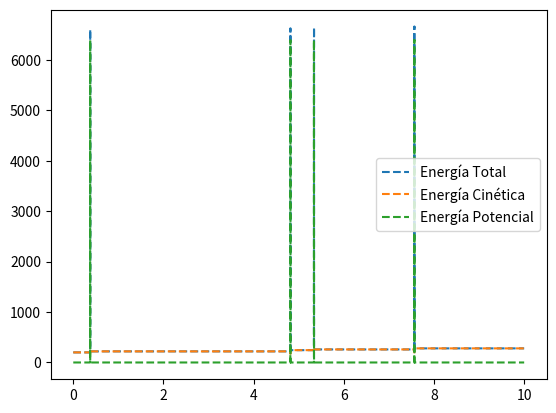

The script that saved this image:
import numpy as np
import matplotlib.pyplot as plt
import matplotlib as mpl
import matplotlib.animation as anim
from tqdm import tqdm 
from scipy.optimize import curve_fit


class Particle():
    
    # init
    def __init__(self, r0,v0,a0,t,m,radius,Id):
        
        self.dt  = t[1] - t[0]
        
        self.r = r0
        self.v = v0
        self.a = a0
        
        self.rVector = np.zeros( (len(t),len(r0)) )
        self.vVector = np.zeros( (len(t),len(v0)) )
        self.aVector = np.zeros( (len(t),len(a0)) )
        
        self.m = m
        self.radius = radius
        self.Id = Id
        
    # Method
    def Evolution(self,i):
        
        self.SetPosition(i,self.r)
        self.SetVelocity(i,self.v)
        self.SetAcceleration(i, self.a)
        
        # Euler method
        self.r += self.dt * self.v
        self.v += self.dt * self.a
    
    def CheckWallLimits(self,limits,dim=2, restitution = 1, method = 0):

        if(method == 1): # CheckWallLimits de la clase
            for i in range(dim):

                if (self.r[i] + self.radius  > limits[i]): 
                    self.v[i] = - restitution*self.v[i]

                if (self.r[i] - self.radius < - limits[i]):
                    self.v[i] = - restitution*self.v[i]
         
        else: # CheckWallLimits alternativo
            for i in range(dim):

                if (self.r[i] + self.radius  > limits[i] and self.v[i] > 0): 
                    self.v[i] = - restitution*self.v[i]

                if (self.r[i] - self.radius < - limits[i] and self.v[i] < 0):
                    self.v[i] = - restitution*self.v[i]
            
        
        return (self.r[i] + self.radius  > limits[i] and self.v[i] > 0) or (self.r[i] - self.radius < - limits[i] and self.v[i] < 0)
    # Setters
    def SetPosition(self,i,r):
        self.rVector[i] = r
        
    def SetVelocity(self,i,v):
        self.vVector[i] = v

    def SetAcceleration(self,i,a):
        self.aVector[i] = a

    # Getters  
    def GetPositionVector(self):
        return self.rVector
    
    def GetRPositionVector(self):
        return self.RrVector 

    def GetVelocityVector(self):
        return self.vVector

    def GetRVelocityVector(self):
        return self.RvVector 
    
    def GetKineticEnergy(self):
        return (1/2)*self.m*np.sum(self.vVector ** 2, axis = 1 )

    def GetPotentialEnergy(self):
        return self.m*9.8*self.rVector[:, 1]

    def GetMechanicalEnergy(self):
        return self.GetPotentialEnergy() + self.GetKineticEnergy()

    def GetR(self):
        return self.radius
    
    def ReduceSize(self,factor):
        
        self.RrVector = np.array([self.rVector[0]]) # initial condition
        self.RvVector = np.array([self.vVector[0]]) # initial condition
        
        for i in range(1,len(self.rVector)):
            if i%factor == 0:
                self.RrVector = np.vstack([self.RrVector,self.rVector[i]])
                self.RvVector = np.vstack([self.RvVector,self.vVector[i]])
                
               # print(self.RrVector)

def GetParticles(NParticles,Limit,Velo,Dim=2,dt=0.1):
    
    Particles_ = []
    
    for i in range(NParticles):
        
        x0 = np.random.uniform( -Limit+1.0, Limit-1.0, size=Dim )
        v0 = np.random.uniform( -Velo, Velo, size=Dim)
        a0 = np.zeros(Dim)
        
        p = Particle(x0,v0,a0,t,1.,1.0,i)
        
        Particles_.append(p)
        
    return Particles_


def contactForceParticles(p1, p2, K = 100):
    x1 = np.array(p1.r)
    x2 = np.array(p2.r)

    rvector = x1 - x2

    rnorm = np.sqrt(np.sum(rvector**2))

    r3vector = rvector * (rnorm**2)

    Fmagnitude = K*r3vector*(rnorm < p1.GetR()+p2.GetR()) 

    F21 = -Fmagnitude
    F12 = Fmagnitude

    p1.a = F12/p1.m
    p2.a = F21/p2.m

    return p1.a

def energyPerParticle(p1, p2, K = 100):

    x1 = np.array(p1.r)
    x2 = np.array(p2.r)

    rvector = x1 - x2

    rnorm = np.sqrt(np.sum(rvector**2))

    return (1/8)*K*(rnorm**4)*(rnorm < p1.GetR()+p2.GetR()) 

def RunInteractiveSimulation(t, Particles, Dim = 2):

    potentialEnergy = np.zeros(len(t))
    kineticEnergy   = np.zeros(len(t))

    for it in tqdm(range(len(t))): # Evolucion temporal
        
        accelerationArray = np.zeros([len(Particles), Dim])

        for i in range(len(Particles)):
            otherIndexesArray = np.arange(len(Particles))
            otherIndexesArray = np.append(otherIndexesArray[:i], otherIndexesArray[i+1:])

            for j in otherIndexesArray:
                accelerationArray[i] = accelerationArray[i] + contactForceParticles(Particles[i], Particles[j])
                potentialEnergy[it] = potentialEnergy[it] + energyPerParticle(Particles[i], Particles[j])

        for i in range(len(Particles)):
            Particles[i].a = accelerationArray[i]
            kineticEnergy[it] = kineticEnergy[it] + (1/2)*Particles[i].m*np.sum(Particles[i].v**2)
            Particles[i].CheckWallLimits(Limits, dim = Dim)
            Particles[i].Evolution(it)
        
    totalEnergy = potentialEnergy + kineticEnergy

    plt.plot(t, totalEnergy, label = 'Energía Total', linestyle = '--')
    plt.plot(t, kineticEnergy, label = 'Energía Cinética', linestyle = '--')
    plt.plot(t, potentialEnergy, label = 'Energía Potencial', linestyle = '--')
    plt.legend()
    plt.show()
    
    return Particles

  
def RunSimulation(t,NParticles = 100, Velo = 6, Dim = 2):
    
    Particles = GetParticles(NParticles,Limits[0],Velo = Velo, dt=dt, Dim = Dim)
    
    for it in tqdm(range(len(t))): # Evolucion temporal
        for i in range(len(Particles)):
            Particles[i].CheckWallLimits(Limits, dim = Dim)
            Particles[i].Evolution(it)
       
    return Particles

def RunDampedBallSimulation(t, r0, v0, a0, e, Limits, tmax = 30, method = 1):
    p = Particle(r0, v0, a0, t, 1, 1, 0)

    for tStep in tqdm(range(len(t))):
        p.CheckWallLimits(Limits, restitution=e, method = method)
        p.Evolution(tStep)

    return p

def ReduceTime(t,factor, Particles = []):
    
    for p in Particles:
        p.ReduceSize(factor)
        
    Newt = []
    
    for i in range(len(t)):
        if i%factor == 0:
            Newt.append(t[i])
            
    return np.array(Newt)


Limits = np.array([20.,20.])
dt = 1E-4
tmax = 10
t = np.arange(0,tmax+dt,dt)


p1 = Particle(r0 = np.array([-10., 1.5 ]), v0 =  np.array([20, 0. ]),a0 =  np.array([0. ,0. ]), t = t , m = 1,radius = 2, Id = 0)
p2 = Particle(r0 = np.array([0., -1.6 ]), v0 =  np.array([0., 0. ]),a0 =  np.array([0. ,0. ]), t = t , m = 1,radius = 2, Id = 1)
p3 = Particle(r0 = np.array([-15., -15. ]), v0 =  np.array([0., 0. ]),a0 =  np.array([0. ,0. ]), t = t , m = 1,radius = 2, Id = 2)

Particles = np.array([p1, p2, p3])

simulatedParticles = RunInteractiveSimulation(t, Particles)

redt = ReduceTime(t, 500, Particles = Particles)

fig = plt.figure(figsize=(5,5))
ax = fig.add_subplot(1,1,1)

def init():
    ax.set_xlim(-Limits[0],Limits[0])
    ax.set_ylim(-Limits[1],Limits[1])
    ax.set_xlabel('x(m)')
    ax.set_ylabel('y(m)')

colors = ['olive', 'red', 'black']
def Update(i, Particles = []):
    
    plot = ax.clear()
    init()
    ax.set_title(r'$t=%.2f \ seconds$ CheckWallLimits ' %(redt[i]), fontsize=15)
    
    for p in Particles:
        x = p.GetRPositionVector()[i,0]
        y = p.GetRPositionVector()[i,1]
     
        vx = p.GetRVelocityVector()[i,0]
        vy = p.GetRVelocityVector()[i,1]
        
        circle = plt.Circle((x,y), p.GetR(), color=colors[p.Id], fill=True, label = p.Id)
        ax.add_patch(circle)
        ax.arrow(x,y,vx,vy,color='r',head_width=0.5)
        plt.legend(loc = 'upper right')
        
    return plot

Animation = anim.FuncAnimation(fig, lambda i: Update(i, Particles = Particles), frames=len(redt), init_func=init, interval = 10, repeat = False)

plt.show()
plt.close()





"""r0 = np.array([-15., 5.])
v0 = np.array([1., 0.])
a0  = np.array([0., -9.8])

dampedParticle = RunDampedBallSimulation(t, r0, v0, a0, 0.9, Limits, 30, method = 1)

r0 = np.array([-15., 5.])
v0 = np.array([1., 0.])
a0  = np.array([0., -9.8])

dampedParticle2 = RunDampedBallSimulation(t, r0, v0, a0, 0.9, Limits, 30, method = 0)

plt.plot(t, dampedParticle.GetMechanicalEnergy(), label = 'CheckWallLimits clase')
plt.plot(t, dampedParticle2.GetMechanicalEnergy(), label = 'CheckWallLimits modificado')
plt.ylabel('Energía mecánica J(s)')
plt.xlabel('t(s)')
plt.legend()
#plt.show()




print('Tiempo en dejar de rebotar (CheckWallLimits clase): ',  np.round(np.min(t[np.array(dampedParticle.GetMechanicalEnergy()) < -186]), 3), 's' )
print('A 30s, la altura de la particula con (CheckWallLimits modificado)  es ', np.round((dampedParticle2.rVector[-1, 1]+20)/(dampedParticle2.rVector[0, 1] + 20) * 100), r' % de la incial' )

redt = ReduceTime(t, 10, Particles = [dampedParticle])

redt = ReduceTime(t, 10, Particles = [dampedParticle2])

fig = plt.figure(figsize=(5,5))
ax = fig.add_subplot(1,1,1)

def init():
    ax.set_xlim(-Limits[0],Limits[0])
    ax.set_ylim(-Limits[1],Limits[1])
    ax.set_xlabel('x(m)')
    ax.set_ylabel('y(m)')

def Update(i, Particles = [], method = 'modificado'):
    
    plot = ax.clear()
    init()
    ax.set_title(r'$t=%.2f \ seconds$ CheckWallLimits ' %(redt[i]) + method, fontsize=15)
    
    for p in Particles:
        x = p.GetRPositionVector()[i,0]
        y = p.GetRPositionVector()[i,1]
     
        
        vx = p.GetRVelocityVector()[i,0]
        vy = p.GetRVelocityVector()[i,1]
        
        circle = plt.Circle( (x,y), p.GetR(), color='k', fill=False)
        ax.add_patch(circle)
        ax.arrow(x,y,vx,vy,color='r',head_width=0.5)
        
    return plot

Animation = anim.FuncAnimation(fig, lambda i: Update(i, Particles = [dampedParticle2]), frames=len(redt),init_func=init, interval = 10, repeat = False)

#plt.show()
plt.close()

"""
